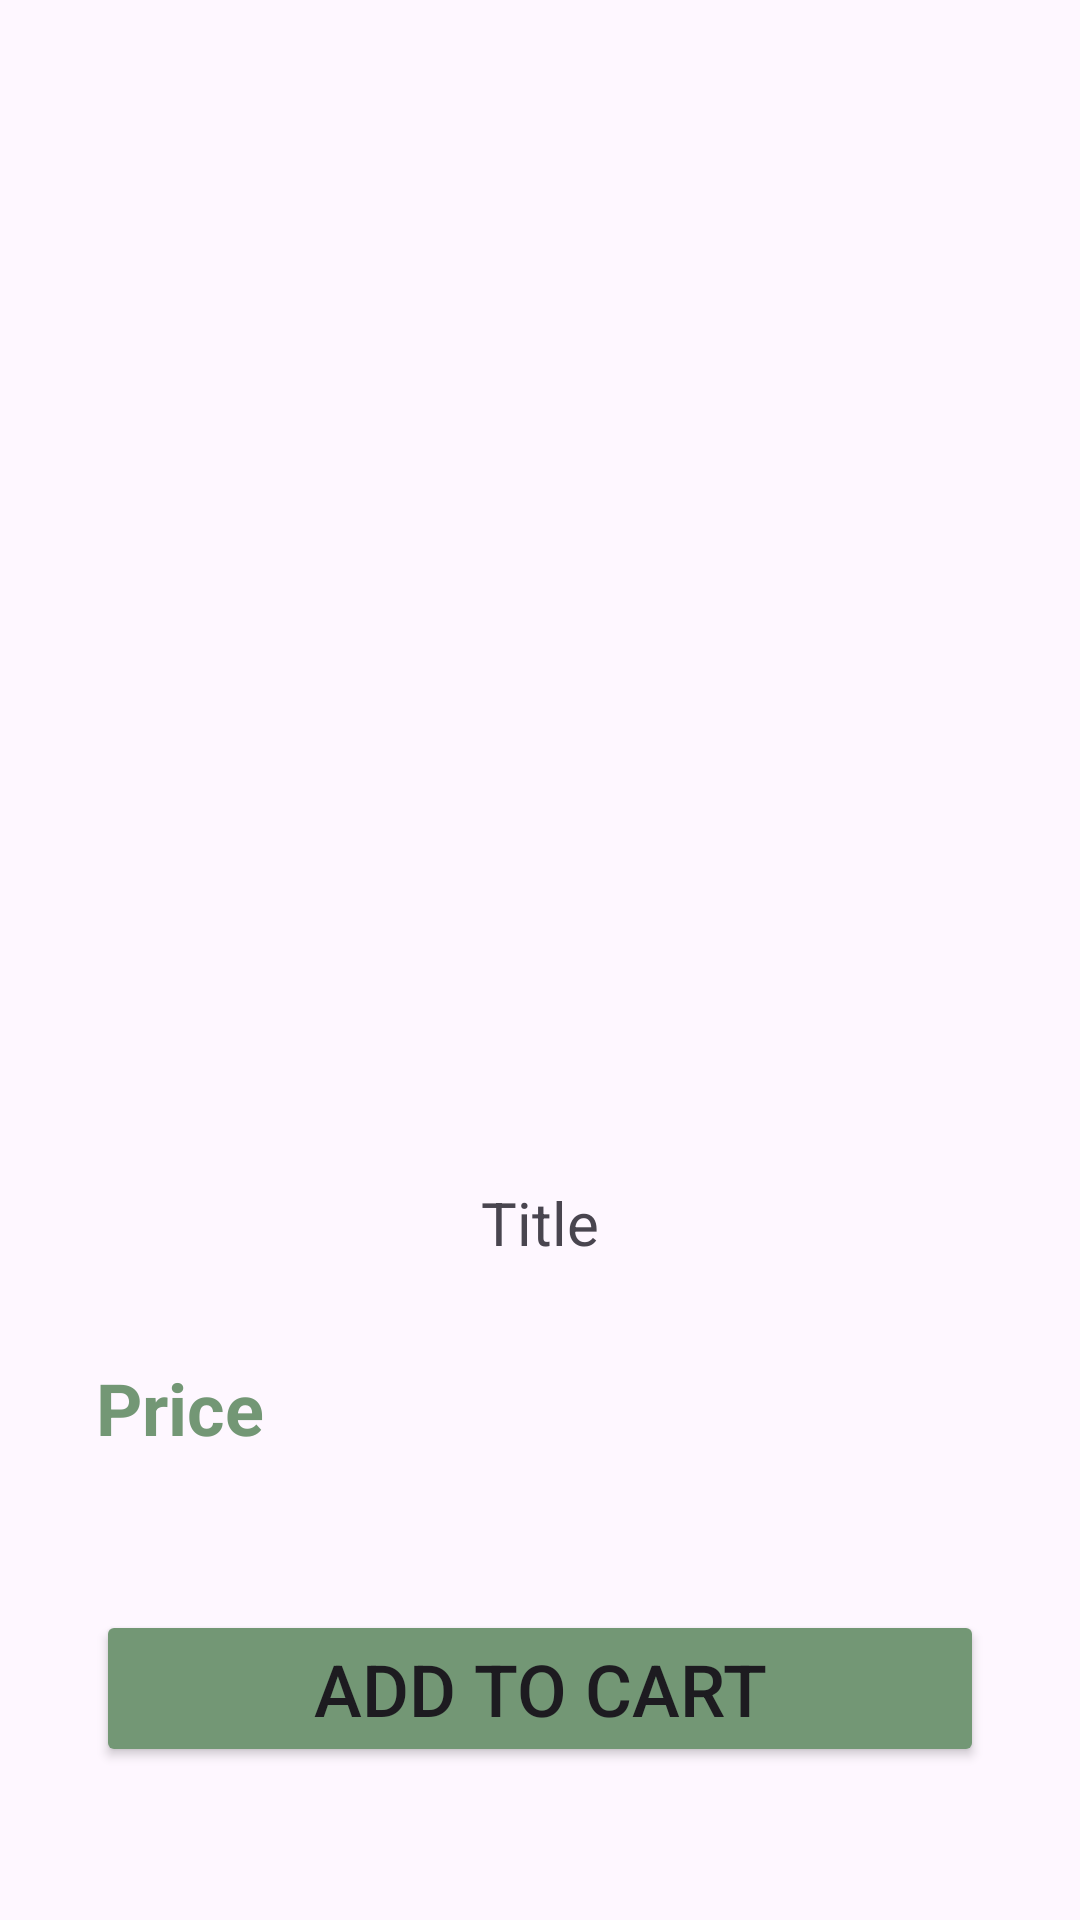

This screen was rendered from an Android layout file. Write that file and the resources it references.
<!-- AndroidManifest.xml: application theme Theme.MöbelHawi -->
<!-- res/layout/fragment_products_detail.xml -->
<?xml version="1.0" encoding="utf-8"?>
<androidx.constraintlayout.widget.ConstraintLayout xmlns:android="http://schemas.android.com/apk/res/android"
    xmlns:app="http://schemas.android.com/apk/res-auto"
    xmlns:tools="http://schemas.android.com/tools"
    android:layout_width="match_parent"
    android:layout_height="match_parent">

    <ImageView
        android:id="@+id/iv_detail"
        android:layout_width="match_parent"
        android:layout_height="250dp"
        android:layout_marginStart="16dp"
        android:layout_marginTop="128dp"
        android:layout_marginEnd="16dp"
        app:layout_constraintEnd_toEndOf="parent"
        app:layout_constraintStart_toStartOf="parent"
        app:layout_constraintTop_toTopOf="parent"
        tools:srcCompat="@tools:sample/avatars" />

    <TextView
        android:id="@+id/tv_title_detail"
        android:layout_width="match_parent"
        android:layout_height="wrap_content"
        android:layout_marginStart="32dp"
        android:layout_marginTop="16dp"
        android:layout_marginEnd="32dp"
        android:gravity="center"
        android:singleLine="false"
        android:text="Title"
        android:textSize="20dp"
        app:layout_constraintEnd_toEndOf="parent"
        app:layout_constraintStart_toStartOf="parent"
        app:layout_constraintTop_toBottomOf="@+id/iv_detail" />

    <TextView
        android:id="@+id/tv_price_detail"
        android:layout_width="match_parent"
        android:layout_height="wrap_content"
        android:layout_marginStart="32dp"
        android:layout_marginTop="32dp"
        android:layout_marginEnd="32dp"
        android:text="Price"
        android:textColor="#739775"
        android:textColorLink="#80CBC4"
        android:textSize="24dp"
        android:textStyle="bold"
        app:layout_constraintEnd_toEndOf="parent"
        app:layout_constraintStart_toStartOf="parent"
        app:layout_constraintTop_toBottomOf="@+id/tv_title_detail" />

    <Button
        android:id="@+id/btn_add_to_cart"
        android:layout_width="match_parent"
        android:layout_height="wrap_content"
        android:layout_marginStart="32dp"
        android:layout_marginEnd="32dp"
        android:backgroundTint="#739775"
        android:text="Add to Cart"
        android:textColorLink="#80CBC4"
        android:textSize="24sp"
        app:layout_constraintBottom_toBottomOf="parent"
        app:layout_constraintEnd_toEndOf="parent"
        app:layout_constraintHorizontal_bias="0.0"
        app:layout_constraintStart_toStartOf="parent"
        app:layout_constraintTop_toBottomOf="@+id/tv_price_detail" />
</androidx.constraintlayout.widget.ConstraintLayout>
<!-- resources referenced by this layout -->
<resources>
  <style name="Theme.MöbelHawi" parent="Base.Theme.MöbelHawi" />
  <style name="Base.Theme.MöbelHawi" parent="Theme.Material3.DayNight.NoActionBar">
          
           <item name="colorPrimary">@color/hawigreen</item>
      </style>
  <color name="hawigreen">#739775</color>
</resources>
